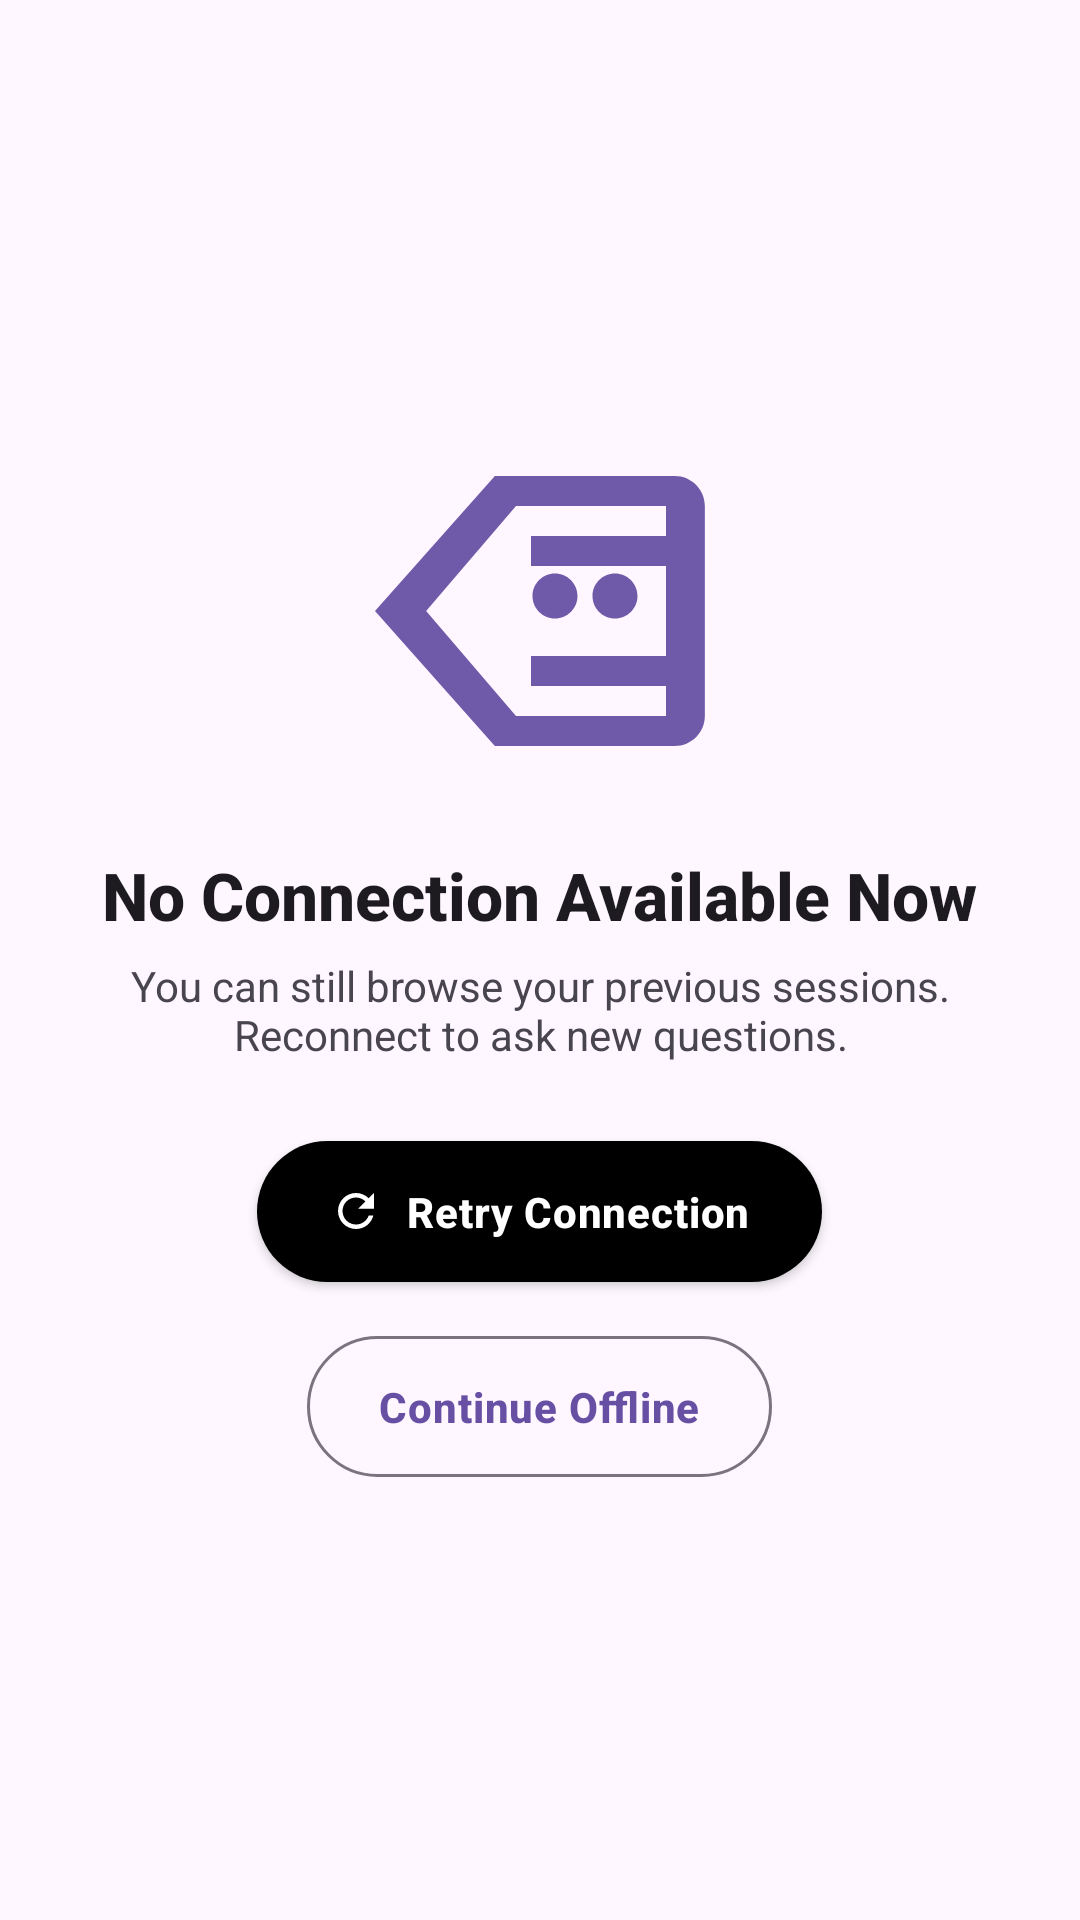

Reconstruct the res/layout file that produces this screen, plus the resources it refers to.
<!-- AndroidManifest.xml: application theme Theme.DiagramQA.Splash -->
<!-- res/layout/view_no_connection.xml -->
<?xml version="1.0" encoding="utf-8"?>
<LinearLayout xmlns:android="http://schemas.android.com/apk/res/android"
    xmlns:app="http://schemas.android.com/apk/res-auto"
    xmlns:tools="http://schemas.android.com/tools"
    android:layout_width="match_parent"
    android:layout_height="wrap_content"
    android:gravity="center"
    android:orientation="vertical"
    android:padding="32dp">

    <ImageView
        android:id="@+id/iconState"
        android:layout_width="120dp"
        android:layout_height="120dp"
        android:alpha="0.95"
        android:contentDescription="@string/cd_offline_indicator"
        android:src="@drawable/ic_no_wifi"
        app:tint="?attr/colorPrimary" />

    <TextView
        android:id="@+id/titleText"
        android:layout_width="wrap_content"
        android:layout_height="wrap_content"
        android:layout_marginTop="20dp"
        android:fontFamily="sans-serif-medium"
        android:gravity="center"
        android:text="@string/no_connection_title"
        android:textColor="?attr/colorOnSurface"
        android:textSize="22sp"
        android:textStyle="bold" />

    <TextView
        android:id="@+id/subtitleText"
        android:layout_width="wrap_content"
        android:layout_height="wrap_content"
        android:layout_marginTop="6dp"
        android:gravity="center"
        android:text="@string/no_connection_subtitle"
        android:textColor="?attr/colorOnSurfaceVariant"
        android:textSize="14sp" />

    <com.google.android.material.button.MaterialButton
        android:id="@+id/btnRetry"
        style="@style/Widget.DiagramQA.Button.Primary"
        android:layout_width="wrap_content"
        android:layout_height="wrap_content"
        android:layout_marginTop="22dp"
        android:paddingStart="24dp"
        android:paddingEnd="24dp"
        android:text="@string/no_connection_retry"
        app:backgroundTint="@null"
        app:icon="@drawable/ic_refresh" />

    <com.google.android.material.button.MaterialButton
        android:id="@+id/btnOffline"
        style="@style/Widget.DiagramQA.Button.Secondary"
        android:layout_width="wrap_content"
        android:layout_height="wrap_content"
        android:layout_marginTop="10dp"
        android:paddingStart="24dp"
        android:paddingEnd="24dp"
        android:text="@string/no_connection_view_offline" />
</LinearLayout>
<!-- resources referenced by this layout -->
<resources>
  <!-- drawable ic_refresh (drawable) -->
  <vector xmlns:android="http://schemas.android.com/apk/res/android"
      android:width="24dp" android:height="24dp"
      android:viewportWidth="24" android:viewportHeight="24"
      android:tint="?attr/colorOnSurfaceVariant">
      <path android:fillColor="@android:color/white"
            android:pathData="M17.65,6.35C16.2,4.9 14.21,4 12,4c-4.42,0 -7.99,3.58 -7.99,8s3.57,8 7.99,8c3.73,0 6.84,-2.55 7.73,-6h-2.08c-0.82,2.33 -3.04,4 -5.65,4 -3.31,0 -6,-2.69 -6,-6s2.69,-6 6,-6c1.66,0 3.14,0.69 4.22,1.78L13,11h7V4l-2.35,2.35z"/>
  </vector>
  <string name="cd_offline_indicator">Connection status indicator</string>
  <string name="no_connection_retry">Retry Connection</string>
  <string name="no_connection_subtitle">You can still browse your previous sessions. Reconnect to ask new questions.</string>
  <string name="no_connection_title">No Connection Available Now</string>
  <string name="no_connection_view_offline">Continue Offline</string>
  <style name="Widget.DiagramQA.Button.Primary" parent="Widget.DiagramQA.Button">
          <item name="backgroundTint">@drawable/bg_button_primary</item>
          <item name="android:textColor">?attr/colorOnPrimary</item>
          <item name="iconTint">?attr/colorOnPrimary</item>
      </style>
  <style name="Widget.DiagramQA.Button.Secondary" parent="Widget.Material3.Button.OutlinedButton">
          <item name="android:letterSpacing">0.02</item>
          <item name="strokeColor">?attr/colorOutline</item>
          <item name="android:textColor">?attr/colorPrimary</item>
          <item name="android:paddingTop">14dp</item>
          <item name="android:paddingBottom">14dp</item>
          <item name="android:textStyle">bold</item>
      </style>
  <style name="Theme.DiagramQA.Splash" parent="Theme.Material3.DayNight.NoActionBar">
          <item name="windowSplashScreenBackground">@color/md_primary_light</item>
          <item name="windowSplashScreenAnimatedIcon">@drawable/ic_splash_logo</item>
          <item name="windowSplashScreenAnimationDuration">900</item>
          <item name="postSplashScreenTheme">@style/Theme.DiagramQA</item>
          <item name="android:statusBarColor">@color/md_primary_light</item>
          <item name="android:navigationBarColor">@color/md_primary_light</item>
          <item name="android:windowLightStatusBar">false</item>
      </style>
  <style name="Widget.DiagramQA.Button" parent="Widget.Material3.Button">
          <item name="android:letterSpacing">0.02</item>
          <item name="android:paddingTop">14dp</item>
          <item name="android:paddingBottom">14dp</item>
          <item name="android:textStyle">bold</item>
          <item name="android:stateListAnimator">@animator/button_elevation</item>
          <item name="rippleColor">?attr/colorOnPrimary</item>
          <item name="android:elevation">2dp</item>
      </style>
  <!-- drawable bg_button_primary (drawable) -->
  <?xml version="1.0" encoding="utf-8"?>
  <selector xmlns:android="http://schemas.android.com/apk/res/android">
      <item android:state_enabled="false" android:color="@color/md_surface_variant_light" />
      <item android:state_pressed="true" android:color="@color/brand_primary_dark" />
      <item android:state_focused="true" android:color="@color/brand_primary_dark" />
      <item android:color="@color/brand_primary" />
  </selector>
  <color name="md_primary_light">#006D77</color>
  <style name="Theme.DiagramQA" parent="Theme.MaterialComponents.DayNight.DarkActionBar">
          <item name="colorPrimary">@color/primary</item>
          <item name="colorPrimaryDark">@color/primary_dark</item>
          <item name="colorAccent">@color/accent</item>
      </style>
  <color name="md_surface_variant_light">#DCE4E4</color>
  <color name="brand_primary_dark">#004E56</color>
  <color name="brand_primary">#006D77</color>
  <color name="primary">#006D77</color>
  <color name="primary_dark">#004E56</color>
  <color name="accent">#2F5DA8</color>
</resources>
